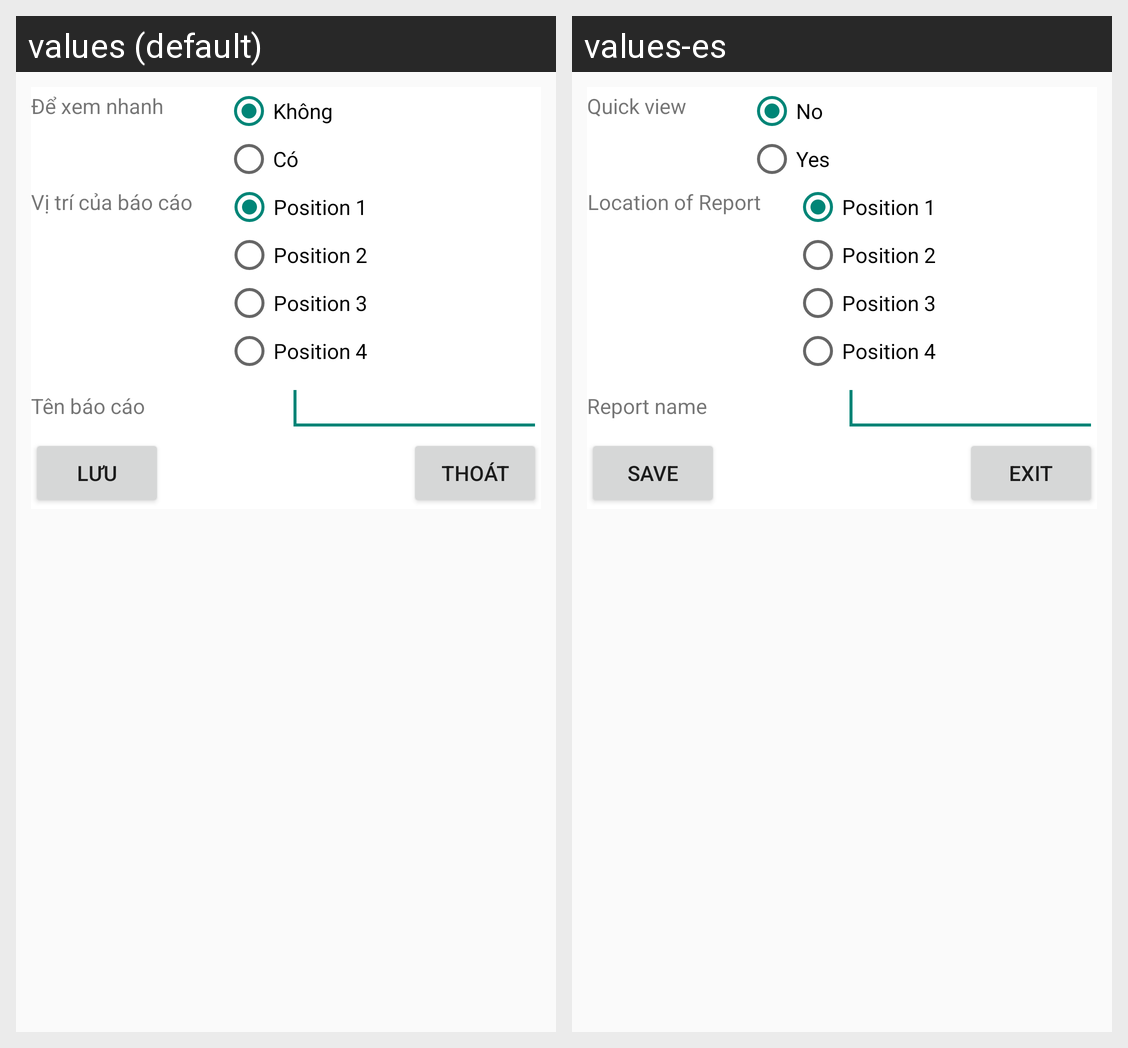

Here is an Android app screen in its default locale and in the app's own translations. Write out the translated-string differences for the strings that appear on this screen.
Android screen res/layout/setting_report_dashbroad_view.xml rendered under 2 locales, left to right: values (default), values-es. Device: Nexus 5 (rendered at 1080×1920; each locale shown at half size, 540×960, under a caption strip naming it); theme AppTheme.
Strings drawn on this screen, with the default value and each locale's value (text and hints the layout hard-codes, and strings that could not be matched under every locale, appear in the picture but are not listed):

txt_IsDashBroad
  values: Để xem nhanh
  values-es: Quick view

radio_txt_false
  values: Không
  values-es: No

radio_txt_true
  values: Có
  values-es: Yes

txt_location_DashBroad
  values: Vị trí của báo cáo
  values-es: Location of Report

radio_txt_p1
  values: Position 1
  values-es: Position 1

radio_txt_p2
  values: Position 2
  values-es: Position 2

radio_txt_p3
  values: Position 3
  values-es: Position 3

radio_txt_p4
  values: Position 4
  values-es: Position 4

radio_txt_name_report
  values: Tên báo cáo
  values-es: Report name

button_save_text
  values: Lưu
  values-es: Save

button_exit_text
  values: Thoát
  values-es: Exit
